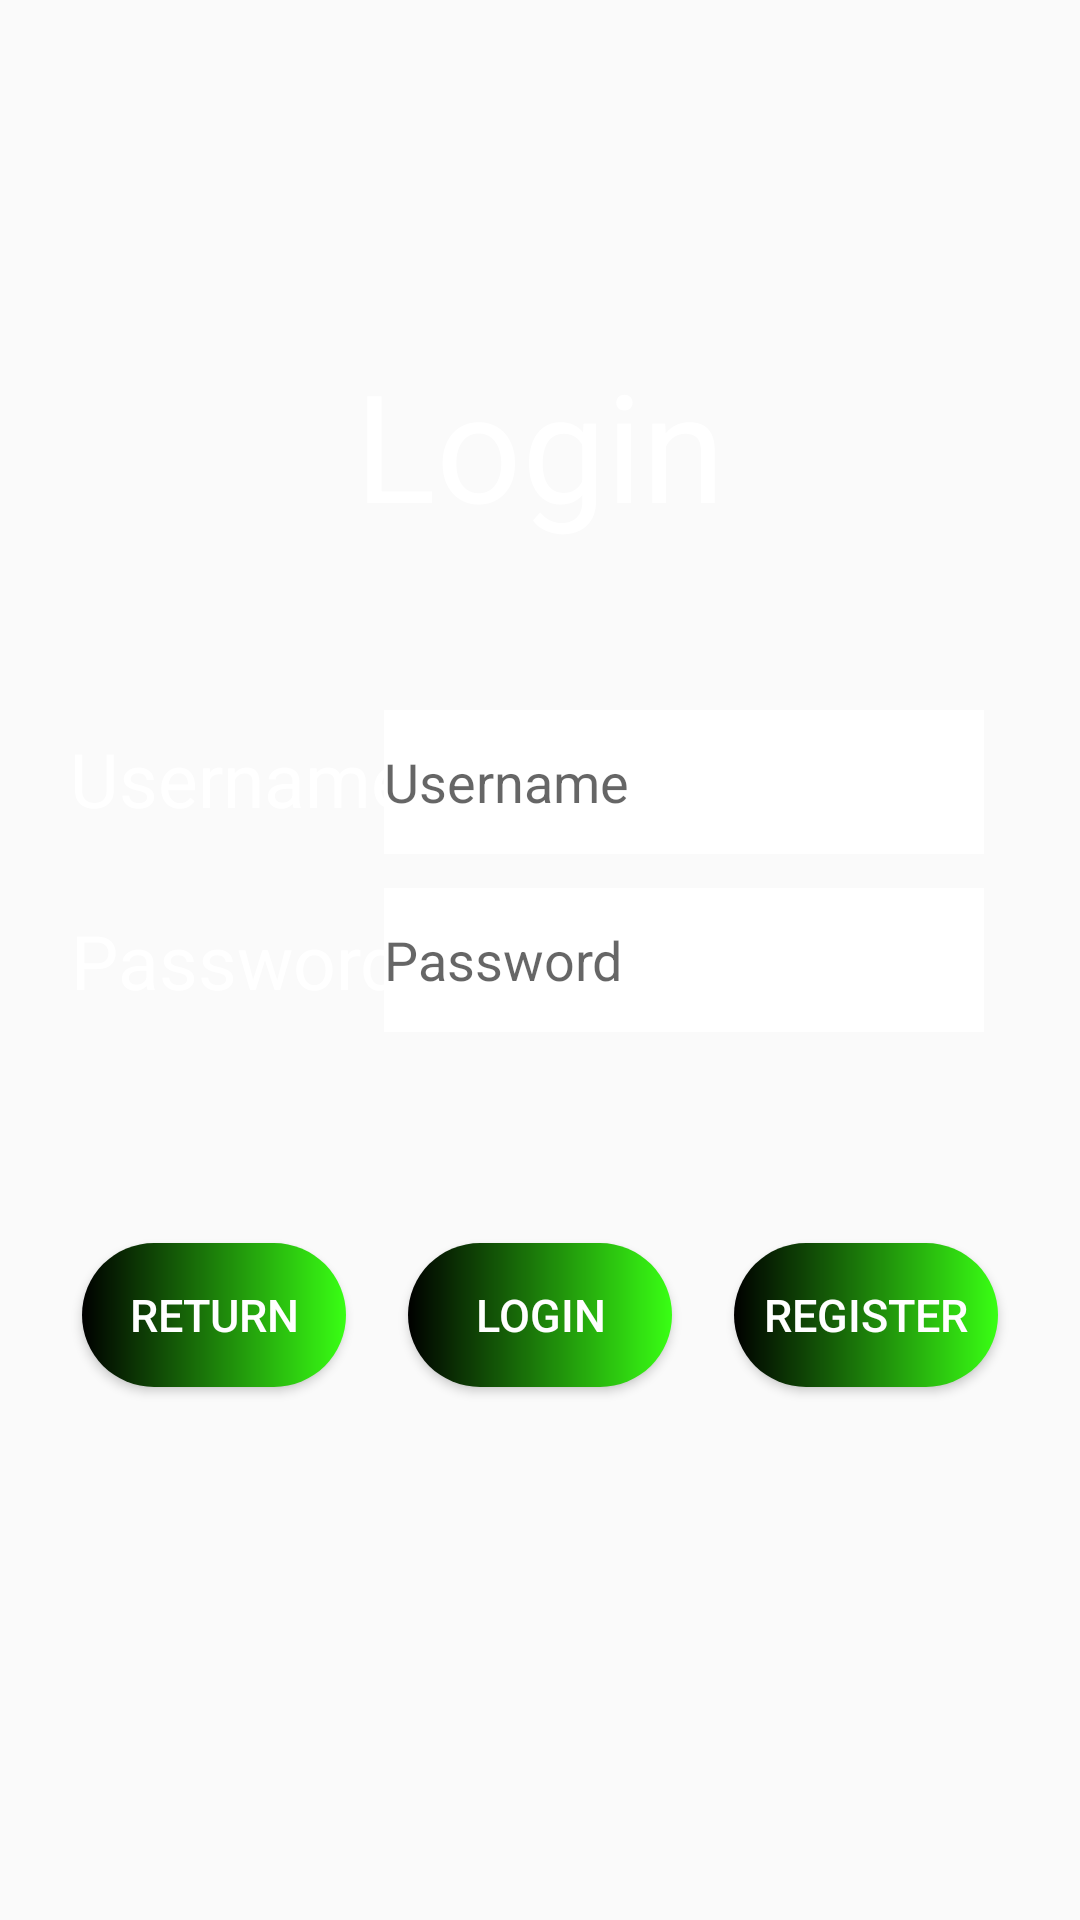

Produce the Android XML layout that renders to this screen, including the resource entries it uses.
<!-- AndroidManifest.xml: application theme Theme.RocketLeagueRegister -->
<!-- res/layout/activity_login_page.xml -->
<?xml version="1.0" encoding="utf-8"?>
<androidx.constraintlayout.widget.ConstraintLayout xmlns:android="http://schemas.android.com/apk/res/android"
    xmlns:app="http://schemas.android.com/apk/res-auto"
    xmlns:tools="http://schemas.android.com/tools"
    android:layout_width="match_parent"
    android:layout_height="match_parent"
    android:background="@drawable/rl_background"
    tools:context=".LoginPage">


    <TextView
        android:layout_width="wrap_content"
        android:layout_height="wrap_content"
        android:text="Login"
        android:textColor="@color/white"
        android:textSize="50dp"
        app:layout_constraintBottom_toBottomOf="parent"
        app:layout_constraintLeft_toLeftOf="parent"
        app:layout_constraintRight_toRightOf="parent"
        app:layout_constraintTop_toTopOf="parent"
        app:layout_constraintVertical_bias="0.2">

    </TextView>
    <TextView
        android:layout_width="wrap_content"
        android:layout_height="wrap_content"
        android:text="Username: "
        android:textColor="@color/white"
        android:textSize="25dp"
        app:layout_constraintBottom_toBottomOf="parent"
        app:layout_constraintLeft_toLeftOf="parent"
        app:layout_constraintRight_toRightOf="parent"
        app:layout_constraintTop_toTopOf="parent"
        app:layout_constraintVertical_bias="0.4"
        app:layout_constraintHorizontal_bias="0.1">

    </TextView>

    <TextView
        android:layout_width="wrap_content"
        android:layout_height="wrap_content"
        android:text="Password: "
        android:textColor="@color/white"
        android:textSize="25dp"
        app:layout_constraintBottom_toBottomOf="parent"
        app:layout_constraintLeft_toLeftOf="parent"
        app:layout_constraintRight_toRightOf="parent"
        app:layout_constraintTop_toTopOf="parent"
        app:layout_constraintVertical_bias="0.5"
        app:layout_constraintHorizontal_bias="0.1">
    </TextView>

    <EditText
        android:id="@+id/txtUsername"
        android:layout_width="200dp"
        android:layout_height="48dp"
        android:background="@color/white"
        android:hint="Username"
        app:layout_constraintBottom_toBottomOf="parent"
        app:layout_constraintHorizontal_bias="0.8"
        app:layout_constraintLeft_toLeftOf="parent"
        app:layout_constraintRight_toRightOf="parent"
        app:layout_constraintTop_toTopOf="parent"
        app:layout_constraintVertical_bias="0.4">

    </EditText>

    <EditText
        android:id="@+id/txtPassword"
        android:layout_width="200dp"
        android:layout_height="48dp"
        android:background="@color/white"
        android:hint="Password"
        android:inputType="textPassword"
        app:layout_constraintBottom_toBottomOf="parent"
        app:layout_constraintHorizontal_bias="0.8"
        app:layout_constraintLeft_toLeftOf="parent"
        app:layout_constraintRight_toRightOf="parent"
        app:layout_constraintTop_toTopOf="parent"
        app:layout_constraintVertical_bias="0.5"></EditText>

    <Button
        android:id="@+id/btnLogin1"
        android:layout_width="wrap_content"
        android:layout_height="wrap_content"
        android:background="@drawable/round_button"
        android:textColor="@color/white"
        android:textSize="15dp"
        android:text="Login"
        app:layout_constraintBottom_toBottomOf="parent"
        app:layout_constraintLeft_toLeftOf="parent"
        app:layout_constraintRight_toRightOf="parent"
        app:layout_constraintTop_toTopOf="parent"
        app:layout_constraintVertical_bias="0.7"
        app:layout_constraintHorizontal_bias="0.5">

    </Button>

    <Button
        android:id="@+id/btnRegister1"
        android:layout_width="wrap_content"
        android:layout_height="wrap_content"
        android:background="@drawable/round_button"
        android:textColor="@color/white"
        android:textSize="15dp"
        android:text="Register"
        app:layout_constraintBottom_toBottomOf="parent"
        app:layout_constraintLeft_toLeftOf="parent"
        app:layout_constraintRight_toRightOf="parent"
        app:layout_constraintTop_toTopOf="parent"
        app:layout_constraintVertical_bias="0.7"
        app:layout_constraintHorizontal_bias="0.9">

    </Button>

    <Button
        android:id="@+id/btnReturn"
        android:layout_width="wrap_content"
        android:layout_height="wrap_content"
        android:background="@drawable/round_button"
        android:textColor="@color/white"
        android:textSize="15dp"
        android:text="Return"
        app:layout_constraintBottom_toBottomOf="parent"
        app:layout_constraintLeft_toLeftOf="parent"
        app:layout_constraintRight_toRightOf="parent"
        app:layout_constraintTop_toTopOf="parent"
        app:layout_constraintVertical_bias="0.7"
        app:layout_constraintHorizontal_bias="0.1"
        >

    </Button>
</androidx.constraintlayout.widget.ConstraintLayout>
<!-- resources referenced by this layout -->
<resources>
  <!-- drawable round_button (drawable) -->
  <?xml version="1.0" encoding="utf-8"?>
  <shape xmlns:android="http://schemas.android.com/apk/res/android">
      <gradient
          android:startColor="#000000"
          android:endColor="#39FF14"
          android:type="linear"
          />
      <corners android:radius="50dp"/>
  </shape>
  <style name="Theme.RocketLeagueRegister" parent="Theme.AppCompat.Light.NoActionBar">
          
          <item name="colorPrimary">@color/purple_500</item>
          <item name="colorPrimaryVariant">@color/purple_700</item>
          <item name="colorOnPrimary">@color/white</item>
          
          <item name="colorSecondary">@color/teal_200</item>
          <item name="colorSecondaryVariant">@color/teal_700</item>
          <item name="colorOnSecondary">@color/black</item>
          
          <item name="android:statusBarColor" tools:targetApi="l">?attr/colorPrimaryVariant</item>
          
      </style>
  <!-- not gathered from this repository: default colours our renderer supplied (Android Studio template values) -->
  <color name="purple_500">#FF6200EE</color>
  <color name="purple_700">#FF3700B3</color>
  <color name="teal_200">#FF03DAC5</color>
  <color name="teal_700">#FF018786</color>
  <color name="black">#FF000000</color>
  <color name="white">#FFFFFFFF</color>
</resources>
